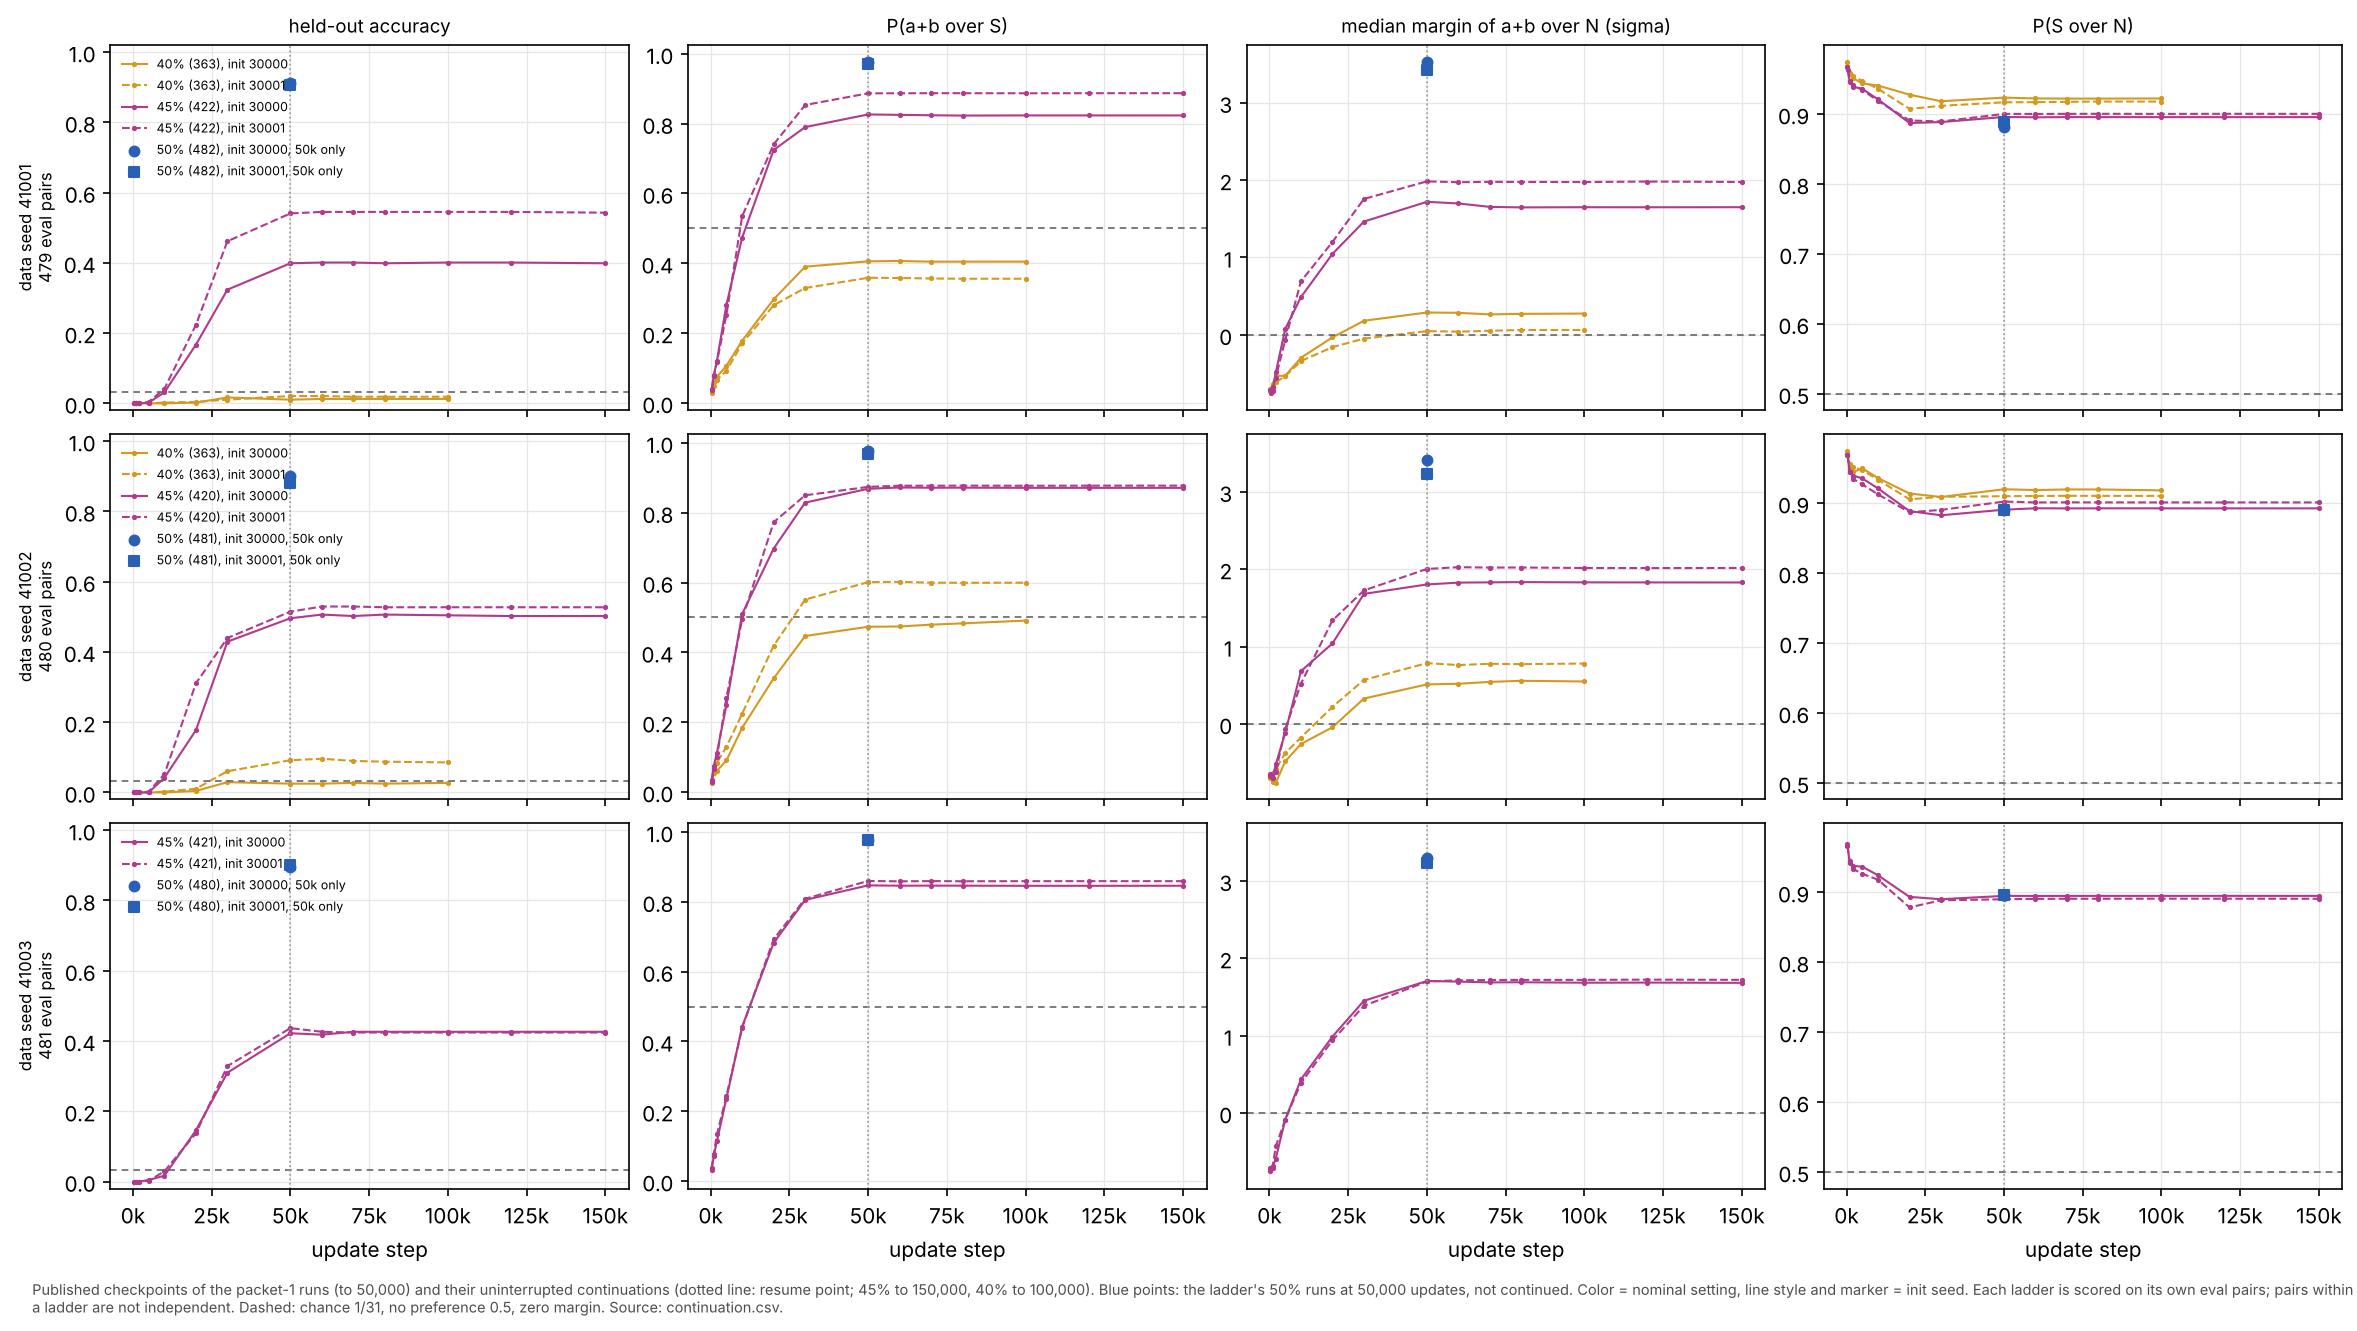

The data file committed next to this chart (first rows):
data_seed, share, n_train, init_seed, run_id, step, train_ce, acc, ce, median_sigma, margin_N_sigma, gap_SN_sigma, rank_absent, top_absent, P_SN, P_yN, P_yS, undefined_SN, undefined_yN, undefined_yS, undefined_rank, source
41001, 0.4, 363, 30000, e3-dy-add-w128-i30000-tf40-d41001-c100k-…, 50000, 4.175024225965622e-06, 0.01044, 7.166, 3.631, 0.2884, 2.052, 0.1216, 0.5532, 0.9235, 0.8754, 0.4056, 0, 0, 0, 0, e3-dy-add-w128-i30000-tf40-d41001-a1
41001, 0.4, 363, 30000, e3-dy-add-w128-i30000-tf40-d41001-c100k-…, 60000, 4.168713150838731e-06, 0.01253, 7.165, 3.644, 0.2841, 2.034, 0.1197, 0.5491, 0.9222, 0.8759, 0.4066, 0, 0, 0, 0, e3-dy-add-w128-i30000-tf40-d41001-a1
41001, 0.4, 363, 30000, e3-dy-add-w128-i30000-tf40-d41001-c100k-…, 70000, 4.167611208866324e-06, 0.01253, 7.178, 3.64, 0.2637, 2.032, 0.1209, 0.5553, 0.922, 0.8749, 0.4046, 0, 0, 0, 0, e3-dy-add-w128-i30000-tf40-d41001-a1
41001, 0.4, 363, 30000, e3-dy-add-w128-i30000-tf40-d41001-c100k-…, 80000, 4.167189773007147e-06, 0.01253, 7.179, 3.638, 0.271, 2.032, 0.1211, 0.5511, 0.922, 0.8752, 0.4047, 0, 0, 0, 0, e3-dy-add-w128-i30000-tf40-d41001-a1
41001, 0.4, 363, 30000, e3-dy-add-w128-i30000-tf40-d41001-c100k-…, 100000, 4.167068335805671e-06, 0.01253, 7.178, 3.639, 0.2745, 2.032, 0.1211, 0.5511, 0.9222, 0.8752, 0.4047, 0, 0, 0, 0, e3-dy-add-w128-i30000-tf40-d41001-a1
41002, 0.4, 363, 30000, e3-dy-add-w128-i30000-tf40-d41002-c100k-…, 50000, 4.217024815718227e-06, 0.025, 6.329, 3.478, 0.5103, 2.116, 0.08543, 0.6292, 0.9198, 0.9151, 0.4733, 0, 0, 0, 0, e3-dy-add-w128-i30000-tf40-d41002-a1
41002, 0.4, 363, 30000, e3-dy-add-w128-i30000-tf40-d41002-c100k-…, 60000, 4.2042024864340835e-06, 0.025, 6.293, 3.451, 0.5185, 2.123, 0.0841, 0.6375, 0.9186, 0.9151, 0.4741, 0, 0, 0, 0, e3-dy-add-w128-i30000-tf40-d41002-a1
41002, 0.4, 363, 30000, e3-dy-add-w128-i30000-tf40-d41002-c100k-…, 70000, 4.201480261761196e-06, 0.02708, 6.242, 3.44, 0.5429, 2.124, 0.08309, 0.6438, 0.9195, 0.9168, 0.4794, 0, 0, 0, 0, e3-dy-add-w128-i30000-tf40-d41002-a1
41002, 0.4, 363, 30000, e3-dy-add-w128-i30000-tf40-d41002-c100k-…, 80000, 4.198064481177756e-06, 0.025, 6.2, 3.446, 0.557, 2.134, 0.08349, 0.6479, 0.9195, 0.9162, 0.483, 0, 0, 0, 0, e3-dy-add-w128-i30000-tf40-d41002-a1
41002, 0.4, 363, 30000, e3-dy-add-w128-i30000-tf40-d41002-c100k-…, 100000, 4.18703112465886e-06, 0.02708, 6.108, 3.427, 0.5482, 2.114, 0.07998, 0.6521, 0.9182, 0.9199, 0.491, 0, 0, 0, 0, e3-dy-add-w128-i30000-tf40-d41002-a1
41001, 0.45, 422, 30000, e3-dy-add-w128-i30000-tf45-d41001-c150k-…, 50000, 4.625680020907123e-06, 0.3987, 2.453, 3.01, 1.719, 1.902, 0.02348, 0.8914, 0.8958, 0.9778, 0.8263, 0, 0, 0, 0, e3-dy-add-w128-i30000-tf45-d41001-a1
41001, 0.45, 422, 30000, e3-dy-add-w128-i30000-tf45-d41001-c150k-…, 60000, 4.616713643727537e-06, 0.4008, 2.47, 3.004, 1.697, 1.913, 0.02412, 0.8852, 0.8953, 0.9767, 0.8252, 0, 0, 0, 0, e3-dy-add-w128-i30000-tf45-d41001-a1
41001, 0.45, 422, 30000, e3-dy-add-w128-i30000-tf45-d41001-c150k-…, 70000, 4.616055921119732e-06, 0.4008, 2.49, 2.997, 1.653, 1.929, 0.02346, 0.8873, 0.8956, 0.9777, 0.824, 0, 0, 0, 0, e3-dy-add-w128-i30000-tf45-d41001-a1
41001, 0.45, 422, 30000, e3-dy-add-w128-i30000-tf45-d41001-c150k-…, 80000, 4.616511638884562e-06, 0.3987, 2.49, 2.995, 1.647, 1.932, 0.02365, 0.8852, 0.8955, 0.9777, 0.8231, 0, 0, 0, 0, e3-dy-add-w128-i30000-tf45-d41001-a1
41001, 0.45, 422, 30000, e3-dy-add-w128-i30000-tf45-d41001-c150k-…, 100000, 4.616414606427843e-06, 0.4008, 2.489, 2.994, 1.649, 1.928, 0.02376, 0.8852, 0.8955, 0.9777, 0.8236, 0, 0, 0, 0, e3-dy-add-w128-i30000-tf45-d41001-a1
41001, 0.45, 422, 30000, e3-dy-add-w128-i30000-tf45-d41001-c150k-…, 120000, 4.616570120931853e-06, 0.4008, 2.489, 2.994, 1.648, 1.929, 0.02376, 0.8852, 0.8955, 0.9777, 0.8236, 0, 0, 0, 0, e3-dy-add-w128-i30000-tf45-d41001-a1
41001, 0.45, 422, 30000, e3-dy-add-w128-i30000-tf45-d41001-c150k-…, 150000, 4.616451170198869e-06, 0.3987, 2.489, 2.994, 1.649, 1.928, 0.02376, 0.8852, 0.8955, 0.9777, 0.8235, 0, 0, 0, 0, e3-dy-add-w128-i30000-tf45-d41001-a1
41002, 0.45, 420, 30000, e3-dy-add-w128-i30000-tf45-d41002-c150k-…, 50000, 4.617887292765928e-06, 0.4958, 1.911, 2.945, 1.802, 1.837, 0.01546, 0.9229, 0.8905, 0.9848, 0.8686, 0, 0, 0, 0, e3-dy-add-w128-i30000-tf45-d41002-a1
41002, 0.45, 420, 30000, e3-dy-add-w128-i30000-tf45-d41002-c150k-…, 60000, 4.595860339162395e-06, 0.5062, 1.871, 2.944, 1.826, 1.852, 0.01409, 0.9271, 0.8926, 0.9857, 0.8723, 0, 0, 0, 0, e3-dy-add-w128-i30000-tf45-d41002-a1
41002, 0.45, 420, 30000, e3-dy-add-w128-i30000-tf45-d41002-c150k-…, 70000, 4.5945615290491064e-06, 0.5021, 1.876, 2.945, 1.829, 1.855, 0.014, 0.9292, 0.8924, 0.986, 0.8715, 0, 0, 0, 0, e3-dy-add-w128-i30000-tf45-d41002-a1
41002, 0.45, 420, 30000, e3-dy-add-w128-i30000-tf45-d41002-c150k-…, 80000, 4.593962968206279e-06, 0.5062, 1.876, 2.946, 1.832, 1.857, 0.01426, 0.9292, 0.8925, 0.986, 0.8718, 0, 0, 0, 0, e3-dy-add-w128-i30000-tf45-d41002-a1
41002, 0.45, 420, 30000, e3-dy-add-w128-i30000-tf45-d41002-c150k-…, 100000, 4.594125484239738e-06, 0.5042, 1.877, 2.948, 1.829, 1.855, 0.01426, 0.9292, 0.8925, 0.986, 0.8713, 0, 0, 0, 0, e3-dy-add-w128-i30000-tf45-d41002-a1
41002, 0.45, 420, 30000, e3-dy-add-w128-i30000-tf45-d41002-c150k-…, 120000, 4.594147727920092e-06, 0.5021, 1.877, 2.946, 1.828, 1.856, 0.01426, 0.9292, 0.8924, 0.986, 0.8712, 0, 0, 0, 0, e3-dy-add-w128-i30000-tf45-d41002-a1
41002, 0.45, 420, 30000, e3-dy-add-w128-i30000-tf45-d41002-c150k-…, 150000, 4.5941906827647825e-06, 0.5021, 1.877, 2.946, 1.828, 1.856, 0.01426, 0.9292, 0.8925, 0.986, 0.8712, 0, 0, 0, 0, e3-dy-add-w128-i30000-tf45-d41002-a1
41003, 0.45, 421, 30000, e3-dy-add-w128-i30000-tf45-d41003-c150k-…, 50000, 4.5170911424646354e-06, 0.422, 2.149, 3.012, 1.705, 1.878, 0.01894, 0.9189, 0.8947, 0.9809, 0.847, 0, 0, 0, 0, e3-dy-add-w128-i30000-tf45-d41003-a1
41003, 0.45, 421, 30000, e3-dy-add-w128-i30000-tf45-d41003-c150k-…, 60000, 4.509493387412535e-06, 0.4179, 2.153, 3.01, 1.698, 1.867, 0.01841, 0.9231, 0.8946, 0.9816, 0.8462, 0, 0, 0, 0, e3-dy-add-w128-i30000-tf45-d41003-a1
41003, 0.45, 421, 30000, e3-dy-add-w128-i30000-tf45-d41003-c150k-…, 70000, 4.5076536314347e-06, 0.4262, 2.163, 3.02, 1.687, 1.854, 0.01881, 0.9168, 0.8947, 0.9812, 0.8463, 0, 0, 0, 0, e3-dy-add-w128-i30000-tf45-d41003-a1
41003, 0.45, 421, 30000, e3-dy-add-w128-i30000-tf45-d41003-c150k-…, 80000, 4.507908996592264e-06, 0.4262, 2.165, 3.022, 1.689, 1.851, 0.01849, 0.9189, 0.8947, 0.9814, 0.8462, 0, 0, 0, 0, e3-dy-add-w128-i30000-tf45-d41003-a1
41003, 0.45, 421, 30000, e3-dy-add-w128-i30000-tf45-d41003-c150k-…, 100000, 4.5079058300931735e-06, 0.4262, 2.165, 3.021, 1.683, 1.85, 0.0187, 0.9168, 0.8947, 0.9814, 0.8458, 0, 0, 0, 0, e3-dy-add-w128-i30000-tf45-d41003-a1
41003, 0.45, 421, 30000, e3-dy-add-w128-i30000-tf45-d41003-c150k-…, 120000, 4.507837857300377e-06, 0.4262, 2.165, 3.022, 1.685, 1.851, 0.01849, 0.9189, 0.8947, 0.9814, 0.8458, 0, 0, 0, 0, e3-dy-add-w128-i30000-tf45-d41003-a1
41003, 0.45, 421, 30000, e3-dy-add-w128-i30000-tf45-d41003-c150k-…, 150000, 4.507800974353674e-06, 0.4262, 2.165, 3.022, 1.682, 1.85, 0.0187, 0.9168, 0.8947, 0.9814, 0.846, 0, 0, 0, 0, e3-dy-add-w128-i30000-tf45-d41003-a1
41001, 0.4, 363, 30001, e3-dy-add-w128-i30001-tf40-d41001-c100k-…, 50000, 4.178485239445966e-06, 0.02088, 7.919, 3.732, 0.04747, 2.037, 0.1799, 0.4342, 0.9167, 0.8173, 0.3584, 0, 0, 0, 0, e3-dy-add-w128-i30001-tf40-d41001-a1
41001, 0.4, 363, 30001, e3-dy-add-w128-i30001-tf40-d41001-c100k-…, 60000, 4.17226157323956e-06, 0.02088, 7.933, 3.734, 0.04097, 2.026, 0.1788, 0.4384, 0.9169, 0.8185, 0.3579, 0, 0, 0, 0, e3-dy-add-w128-i30001-tf40-d41001-a1
41001, 0.4, 363, 30001, e3-dy-add-w128-i30001-tf40-d41001-c100k-…, 70000, 4.169164143062383e-06, 0.01879, 7.95, 3.731, 0.05253, 2.017, 0.1794, 0.4405, 0.9173, 0.8176, 0.3564, 0, 0, 0, 0, e3-dy-add-w128-i30001-tf40-d41001-a1
41001, 0.4, 363, 30001, e3-dy-add-w128-i30001-tf40-d41001-c100k-…, 80000, 4.17091748790059e-06, 0.01879, 7.953, 3.726, 0.06225, 2.015, 0.1804, 0.4322, 0.9178, 0.8167, 0.3557, 0, 0, 0, 0, e3-dy-add-w128-i30001-tf40-d41001-a1
41001, 0.4, 363, 30001, e3-dy-add-w128-i30001-tf40-d41001-c100k-…, 100000, 4.170887048882046e-06, 0.01879, 7.953, 3.726, 0.06242, 2.013, 0.1805, 0.4322, 0.9177, 0.8168, 0.3557, 0, 0, 0, 0, e3-dy-add-w128-i30001-tf40-d41001-a1
41002, 0.4, 363, 30001, e3-dy-add-w128-i30001-tf40-d41002-c100k-…, 50000, 4.074483777112938e-06, 0.09167, 4.95, 3.355, 0.7849, 1.993, 0.06476, 0.7146, 0.9098, 0.9295, 0.6011, 0, 0, 0, 0, e3-dy-add-w128-i30001-tf40-d41002-a1
41002, 0.4, 363, 30001, e3-dy-add-w128-i30001-tf40-d41002-c100k-…, 60000, 4.05662030514856e-06, 0.09583, 4.931, 3.347, 0.7602, 1.985, 0.06317, 0.7188, 0.9101, 0.933, 0.602, 0, 0, 0, 0, e3-dy-add-w128-i30001-tf40-d41002-a1
41002, 0.4, 363, 30001, e3-dy-add-w128-i30001-tf40-d41002-c100k-…, 70000, 4.054709445424161e-06, 0.08958, 4.953, 3.349, 0.7769, 2.005, 0.06247, 0.725, 0.9104, 0.9342, 0.5997, 0, 0, 0, 0, e3-dy-add-w128-i30001-tf40-d41002-a1
41002, 0.4, 363, 30001, e3-dy-add-w128-i30001-tf40-d41002-c100k-…, 80000, 4.053476943259334e-06, 0.0875, 4.95, 3.349, 0.7719, 2.007, 0.06287, 0.7208, 0.9103, 0.9336, 0.5993, 0, 0, 0, 0, e3-dy-add-w128-i30001-tf40-d41002-a1
41002, 0.4, 363, 30001, e3-dy-add-w128-i30001-tf40-d41002-c100k-…, 100000, 4.053209317849803e-06, 0.08542, 4.95, 3.35, 0.7801, 2.011, 0.06286, 0.7208, 0.9103, 0.9338, 0.5995, 0, 0, 0, 0, e3-dy-add-w128-i30001-tf40-d41002-a1
41001, 0.45, 422, 30001, e3-dy-add-w128-i30001-tf45-d41001-c150k-…, 50000, 4.537600732022603e-06, 0.5407, 1.736, 2.901, 1.983, 1.91, 0.01131, 0.9603, 0.9001, 0.9886, 0.8868, 0, 0, 0, 0, e3-dy-add-w128-i30001-tf45-d41001-a1
41001, 0.45, 422, 30001, e3-dy-add-w128-i30001-tf45-d41001-c150k-…, 60000, 4.530657899767451e-06, 0.5449, 1.734, 2.898, 1.972, 1.909, 0.01099, 0.9624, 0.9001, 0.9888, 0.8871, 0, 0, 0, 0, e3-dy-add-w128-i30001-tf45-d41001-a1
41001, 0.45, 422, 30001, e3-dy-add-w128-i30001-tf45-d41001-c150k-…, 70000, 4.530209266630245e-06, 0.5449, 1.735, 2.898, 1.976, 1.912, 0.01099, 0.9624, 0.9002, 0.9888, 0.8872, 0, 0, 0, 0, e3-dy-add-w128-i30001-tf45-d41001-a1
41001, 0.45, 422, 30001, e3-dy-add-w128-i30001-tf45-d41001-c150k-…, 80000, 4.53034614722935e-06, 0.5449, 1.734, 2.898, 1.976, 1.911, 0.01099, 0.9624, 0.9003, 0.9888, 0.8872, 0, 0, 0, 0, e3-dy-add-w128-i30001-tf45-d41001-a1
41001, 0.45, 422, 30001, e3-dy-add-w128-i30001-tf45-d41001-c150k-…, 100000, 4.53056635503075e-06, 0.5449, 1.734, 2.899, 1.974, 1.911, 0.01099, 0.9624, 0.9002, 0.9888, 0.887, 0, 0, 0, 0, e3-dy-add-w128-i30001-tf45-d41001-a1
41001, 0.45, 422, 30001, e3-dy-add-w128-i30001-tf45-d41001-c150k-…, 120000, 4.530401245676122e-06, 0.5449, 1.734, 2.898, 1.981, 1.91, 0.01088, 0.9624, 0.9003, 0.989, 0.8872, 0, 0, 0, 0, e3-dy-add-w128-i30001-tf45-d41001-a1
41001, 0.45, 422, 30001, e3-dy-add-w128-i30001-tf45-d41001-c150k-…, 150000, 4.530446303345968e-06, 0.5428, 1.735, 2.899, 1.975, 1.913, 0.01099, 0.9624, 0.9002, 0.9888, 0.8872, 0, 0, 0, 0, e3-dy-add-w128-i30001-tf45-d41001-a1
41002, 0.45, 420, 30001, e3-dy-add-w128-i30001-tf45-d41002-c150k-…, 50000, 4.582695461937672e-06, 0.5146, 1.771, 2.887, 2.002, 1.859, 0.009234, 0.9479, 0.9021, 0.9911, 0.874, 0, 0, 0, 0, e3-dy-add-w128-i30001-tf45-d41002-a1
41002, 0.45, 420, 30001, e3-dy-add-w128-i30001-tf45-d41002-c150k-…, 60000, 4.5693170216335945e-06, 0.5292, 1.75, 2.876, 2.025, 1.872, 0.009022, 0.9521, 0.9009, 0.9916, 0.8775, 0, 0, 0, 0, e3-dy-add-w128-i30001-tf45-d41002-a1
41002, 0.45, 420, 30001, e3-dy-add-w128-i30001-tf45-d41002-c150k-…, 70000, 4.568803169294775e-06, 0.5292, 1.744, 2.869, 2.02, 1.866, 0.008937, 0.95, 0.9011, 0.9917, 0.8773, 0, 0, 0, 0, e3-dy-add-w128-i30001-tf45-d41002-a1
41002, 0.45, 420, 30001, e3-dy-add-w128-i30001-tf45-d41002-c150k-…, 80000, 4.5685852825039e-06, 0.5271, 1.747, 2.869, 2.021, 1.868, 0.008937, 0.95, 0.901, 0.9917, 0.8777, 0, 0, 0, 0, e3-dy-add-w128-i30001-tf45-d41002-a1
41002, 0.45, 420, 30001, e3-dy-add-w128-i30001-tf45-d41002-c150k-…, 100000, 4.568763562972459e-06, 0.5271, 1.746, 2.87, 2.015, 1.869, 0.008937, 0.95, 0.901, 0.9917, 0.8773, 0, 0, 0, 0, e3-dy-add-w128-i30001-tf45-d41002-a1
41002, 0.45, 420, 30001, e3-dy-add-w128-i30001-tf45-d41002-c150k-…, 120000, 4.568624908344563e-06, 0.5271, 1.745, 2.869, 2.014, 1.869, 0.008937, 0.95, 0.9009, 0.9917, 0.8775, 0, 0, 0, 0, e3-dy-add-w128-i30001-tf45-d41002-a1
41002, 0.45, 420, 30001, e3-dy-add-w128-i30001-tf45-d41002-c150k-…, 150000, 4.5688471000975015e-06, 0.5271, 1.745, 2.871, 2.015, 1.87, 0.008937, 0.95, 0.901, 0.9917, 0.8776, 0, 0, 0, 0, e3-dy-add-w128-i30001-tf45-d41002-a1
41003, 0.45, 421, 30001, e3-dy-add-w128-i30001-tf45-d41003-c150k-…, 50000, 4.562958303748935e-06, 0.4366, 2.067, 2.965, 1.699, 1.883, 0.0093, 0.9418, 0.8899, 0.9904, 0.8597, 0, 0, 0, 0, e3-dy-add-w128-i30001-tf45-d41003-a1
41003, 0.45, 421, 30001, e3-dy-add-w128-i30001-tf45-d41003-c150k-…, 60000, 4.548859485908881e-06, 0.4262, 2.081, 2.962, 1.714, 1.867, 0.00943, 0.9376, 0.8904, 0.9904, 0.8586, 0, 0, 0, 0, e3-dy-add-w128-i30001-tf45-d41003-a1
41003, 0.45, 421, 30001, e3-dy-add-w128-i30001-tf45-d41003-c150k-…, 70000, 4.548302174674416e-06, 0.4241, 2.081, 2.96, 1.719, 1.873, 0.009068, 0.9439, 0.8906, 0.9907, 0.8593, 0, 0, 0, 0, e3-dy-add-w128-i30001-tf45-d41003-a1
41003, 0.45, 421, 30001, e3-dy-add-w128-i30001-tf45-d41003-c150k-…, 80000, 4.548304274367972e-06, 0.4241, 2.081, 2.959, 1.72, 1.881, 0.009228, 0.9418, 0.8906, 0.9904, 0.8589, 0, 0, 0, 0, e3-dy-add-w128-i30001-tf45-d41003-a1
41003, 0.45, 421, 30001, e3-dy-add-w128-i30001-tf45-d41003-c150k-…, 100000, 4.5479974266637936e-06, 0.4241, 2.081, 2.96, 1.72, 1.874, 0.009228, 0.9418, 0.8907, 0.9904, 0.8591, 0, 0, 0, 0, e3-dy-add-w128-i30001-tf45-d41003-a1
... 82 more rows
